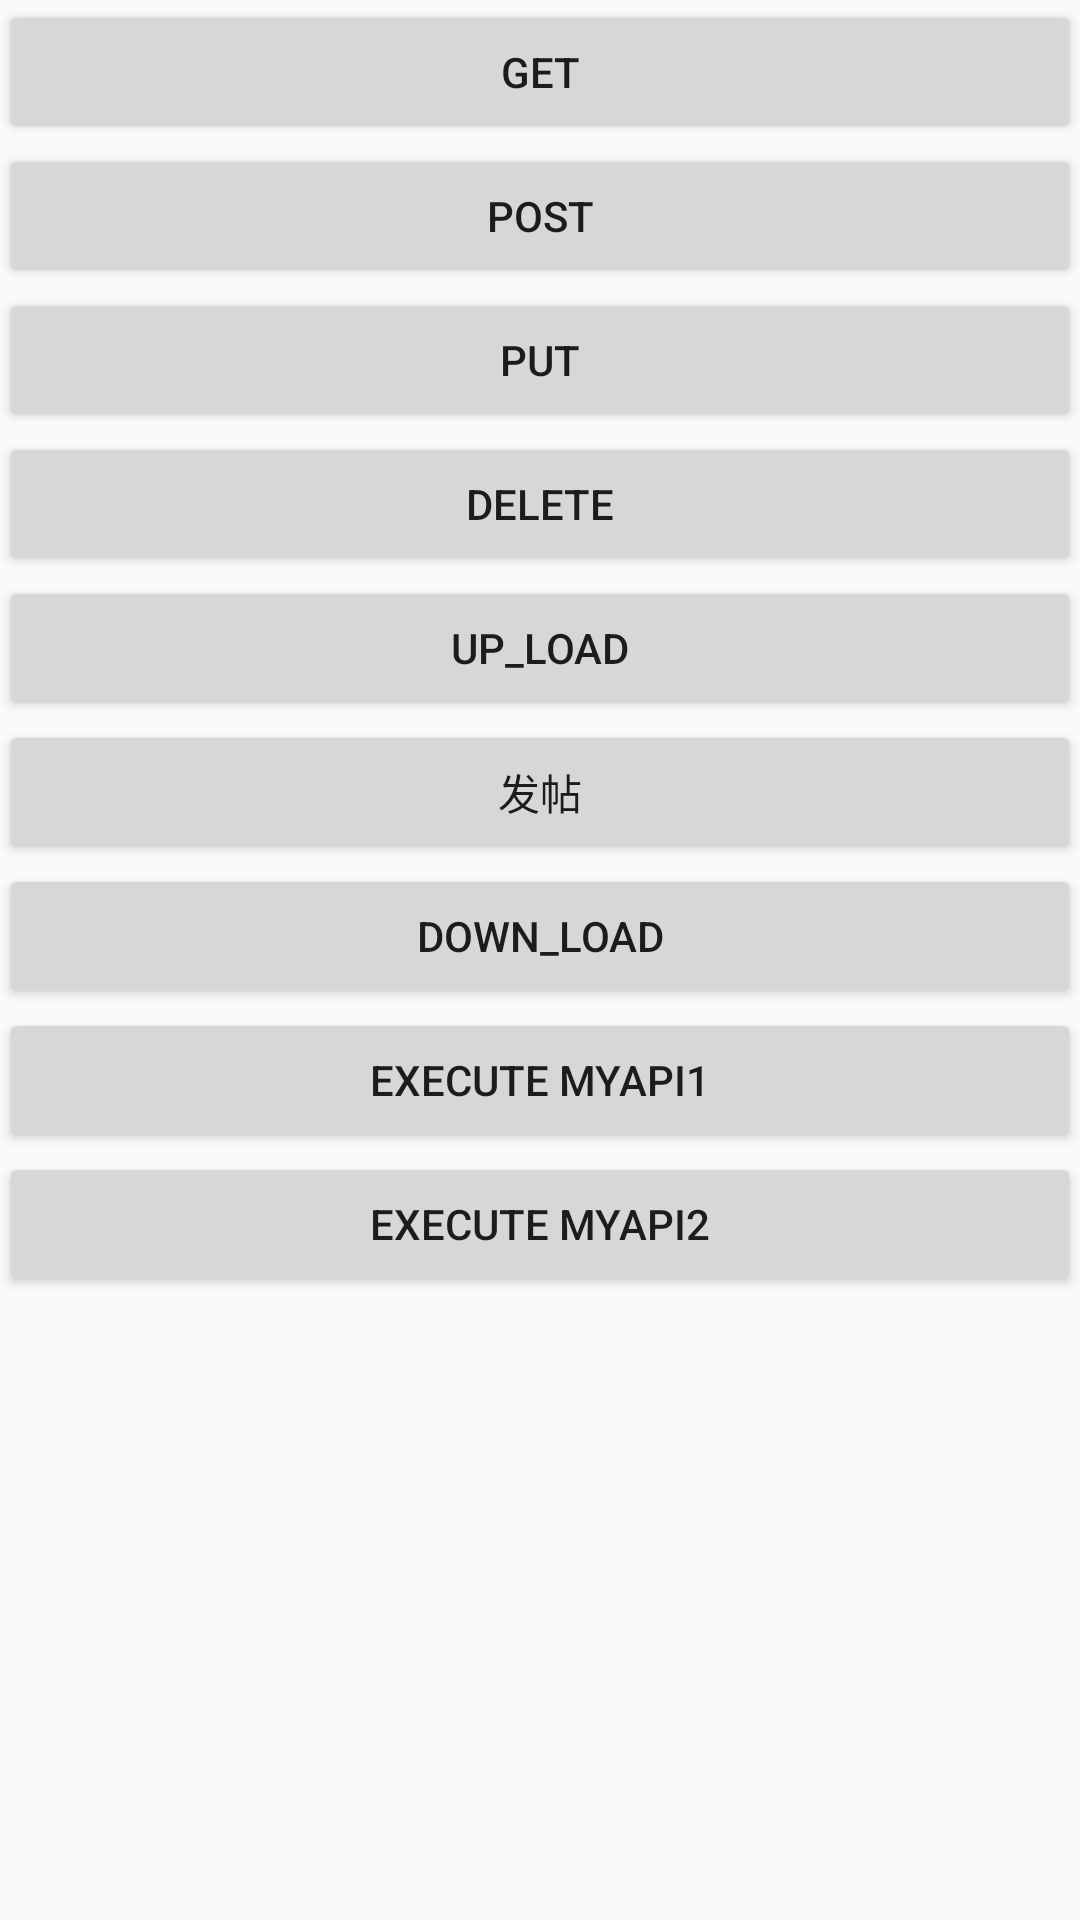

Here is an Android app screen rendered from its layout file. Give the layout XML and the strings, colors and styles it references.
<!-- AndroidManifest.xml: application theme AppTheme -->
<!-- res/layout/activity_home.xml -->
<?xml version="1.0" encoding="utf-8"?>
<LinearLayout xmlns:android="http://schemas.android.com/apk/res/android"
    xmlns:tools="http://schemas.android.com/tools"
    android:layout_width="match_parent"
    android:layout_height="match_parent"
    android:paddingBottom="@dimen/activity_vertical_margin"
    android:paddingLeft="@dimen/activity_horizontal_margin"
    android:paddingRight="@dimen/activity_horizontal_margin"
    android:paddingTop="@dimen/activity_vertical_margin"
    android:orientation="vertical">

    <Button
        android:id="@+id/bt_get"
        android:layout_width="fill_parent"
        android:layout_height="wrap_content"
        android:text="GET"
        />

    <Button
        android:id="@+id/bt_post"
        android:layout_width="fill_parent"
        android:layout_height="wrap_content"
        android:text="POST"
        />

    <Button
        android:id="@+id/bt_put"
        android:layout_width="fill_parent"
        android:layout_height="wrap_content"
        android:text="PUT"
        />
    <Button
        android:id="@+id/bt_delete"
        android:layout_width="fill_parent"
        android:layout_height="wrap_content"
        android:text="DELETE"
        />

    <Button
        android:id="@+id/bt_upload"
        android:layout_width="fill_parent"
        android:layout_height="wrap_content"
        android:text="UP_LOAD"
        />

    <Button
        android:id="@+id/bt_tie"
        android:layout_width="fill_parent"
        android:layout_height="wrap_content"
        android:text="发帖"
        />

    <Button
        android:id="@+id/bt_download"
        android:layout_width="fill_parent"
        android:layout_height="wrap_content"
        android:text="DOWN_LOAD"
        />

    <Button
        android:id="@+id/bt_my_api"
        android:layout_width="fill_parent"
        android:layout_height="wrap_content"
        android:text="execute MyApi1"
        />

    <Button
        android:id="@+id/bt_changeHostApi"
        android:layout_width="fill_parent"
        android:layout_height="wrap_content"
        android:text="execute MyApi2"
        />
</LinearLayout>
<!-- resources referenced by this layout -->
<resources>
  <style name="AppTheme" parent="AppBaseTheme">
      </style>
  <style name="AppBaseTheme" parent="Theme.AppCompat.Light.NoActionBar">
          <item name="colorPrimary">@color/colorPrimary</item>
          <item name="colorPrimaryDark">@color/colorPrimaryDark</item>
          <item name="colorAccent">@color/colorAccent</item>
      </style>
  <!-- not gathered from this repository: default colours our renderer supplied (Android Studio template values) -->
  <color name="colorPrimary">#FF6200EE</color>
  <color name="colorPrimaryDark">#FF3700B3</color>
  <color name="colorAccent">#FF03DAC5</color>
</resources>
